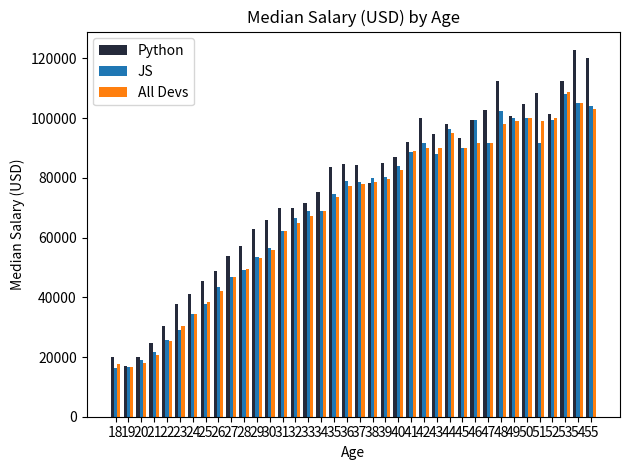

Reproduce this figure in Python.
# Bar graph

import numpy as np
from matplotlib import pyplot as plt

# plt.style.use('ggplot')
# plt.xkcd()

# Median Developer Salaries by Age
ages_x = [18, 19, 20, 21, 22, 23, 24, 25, 26, 27, 28, 29, 30, 31, 32, 33, 34, 35,
          36, 37, 38, 39, 40, 41, 42, 43, 44, 45, 46, 47, 48, 49, 50, 51, 52, 53, 54, 55]

x_indexes = np.arange(len(ages_x))
print(x_indexes)

width = 0.25

# Median Python Developer Salaries by Age
py_dev_y = [20046, 17100, 20000, 24744, 30500, 37732, 41247, 45372, 48876, 53850, 57287, 63016, 65998, 70003, 70000, 71496, 75370, 83640, 84666,
            84392, 78254, 85000, 87038, 91991, 100000, 94796, 97962, 93302, 99240, 102736, 112285, 100771, 104708, 108423, 101407, 112542, 122870, 120000]

plt.bar(x_indexes - width,py_dev_y,width=width, color='#252a3b',linestyle='-',linewidth=3,label='Python')

js_dev_y = [16446, 16791, 18942, 21780, 25704, 29000, 34372, 37810, 43515, 46823, 49293, 53437, 56373, 62375, 66674, 68745, 68746, 74583, 79000,
            78508, 79996, 80403, 83820, 88833, 91660, 87892, 96243, 90000, 99313, 91660, 102264, 100000, 100000, 91660, 99240, 108000, 105000, 104000]

plt.bar(x_indexes,js_dev_y,width=width,linewidth=3,label='JS')

dev_y = [17784, 16500, 18012, 20628, 25206, 30252, 34368, 38496, 42000, 46752, 49320, 53200, 56000, 62316, 64928, 67317, 68748, 73752, 77232,
         78000, 78508, 79536, 82488, 88935, 90000, 90056, 95000, 90000, 91633, 91660, 98150, 98964, 100000, 98988, 100000, 108923, 105000, 103117]

plt.bar(x_indexes + width,dev_y,width=width,label='All Devs')


plt.xlabel('Age')
plt.ylabel('Median Salary (USD)')
plt.title('Median Salary (USD) by Age')

plt.legend()

plt.xticks(ticks=x_indexes,labels=ages_x)

plt.tight_layout()

plt.savefig('plot.png')

plt.show()